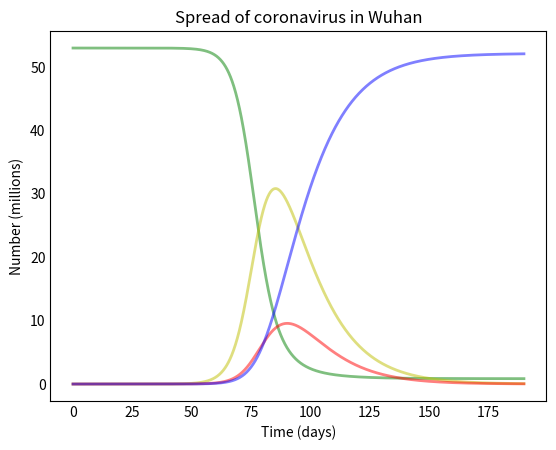

The script that saved this image: (Note: this script raises an exception after producing the figure.)
import numpy as np
from scipy.integrate import odeint
import matplotlib.pyplot as plt
## SEIR model of population disease spread:
##          Coronavirus in Wuhan case study
##            Written by Jonathan Klaric

## References:
## SIR/SEIR mathematical epidemiology models:
## https://en.wikipedia.org/.../Compartmental_models_in...
## SIR in python example:
## https://scipython.com/.../additio.../the-sir-epidemic-model/


## ASSUMPTIONS:
# The population is fully 'mixed' (anyone can meet, interact with anyone)
# Every person is equally likely to get the disease
# Every person is equally likely to transmit the disease


## state variables
# N = Total population
# S = Susceptible
# E = Exposed
# I = infected
# R = Recovered/removed. Either dead or no longer contagious and now immune.


## Parameters
# mu[0] = natural birth rate
# mu[1] = natural death rate
# beta = infectious rate of the disease
# = average number of contacts per person * probability of transmission
# gamma = recovery or removal rate. If D is duration once infection presents, gamma = 1/D
# alpha = incubation period. If incubation is duration D, then alpha = 1/D
# kappa = infectious rate of the disease during incubation period
# = average number of contacts per person (in incubation period) * probability of transmission


## Dynamical equations:
# dS/dt = mu[0]*N - mu[1]*S - beta*I*S/N - kappa*E*S/N
# dE/dt = beta*I*S/N + kappa*E*S/N - (mu[1]+alpha)*E
# dI/dt = alpha*E - (mu[1]+gamma)*I
# dR/dt = gamam*I - mu[1]*R


def deriv(state, t, N, mu, alpha, beta, gamma, kappa):
    S, E, I, R = state
    dSdt = mu[0]*N - mu[1]*S - beta*I*S/N - kappa*E*S/N
    dEdt = beta*I*S/N + kappa*E*S/N - (mu[1]+alpha)*E
    dIdt = alpha*E - (mu[1]+gamma)*I
    dRdt = gamma*I - mu[1]*R
    return dSdt, dEdt, dIdt, dRdt


# initialize:
N = 53000000 # population of Wuhan
E0 = 1 # number of initially exposed people
S, E, I, R = N-E0, E0, 0, 0
t = np.arange(0,190,0.1)
intial_state = S, E, I, R
## transition rates between stages of the disease
alpha = 1/14.0 # 14 day incubation period
gamma = 1/7.0 # 7 day infectious period before death/recovery
## transmission rates = average number of contacts per person * probability of transmission

# incubation period
av_contacts = 3
prob_of_trans = 0.1
kappa = av_contacts*prob_of_trans
# infectious period
av_contacts = 1
prob_of_trans = 0.0005
beta = av_contacts*prob_of_trans
# birth and death rates
mu = [0.0,0.0] # assume pop. constant in this scenario

# solve the ODE system
ret = odeint(deriv, intial_state, t, args=(N, mu, alpha, beta, gamma, kappa))
S, E, I, R = ret.T
total_exposed = E+I

# print some summary information
print("Total who got the virus: {:.0f}".format(R[-1]))
print("Total who never got the virus: {:.0f}".format(S[-1]))
print("Peak number of simultaneously contageous people: {:.0f}".format(np.max(total_exposed)))

# plotting functions
fig = plt.figure(facecolor='w')
ax = fig.add_subplot(111, axisbelow=True)
ax.plot(t, S/1000000, 'g', alpha=0.5, lw=2, label='Susceptible')
ax.plot(t, total_exposed/1000000, 'y', alpha=0.5, lw=2, label='Exposed+Infected')
ax.plot(t, I/1000000, 'r', alpha=0.5, lw=2, label='Infected & symptomatic')
ax.plot(t, R/1000000, 'b', alpha=0.5, lw=2, label='Recovered')
plt.title("Spread of coronavirus in Wuhan")
ax.set_xlabel('Time (days)')
ax.set_ylabel('Number (millions)')
#ax.set_ylim(0,1.2)
ax.yaxis.set_tick_params(length=0)
ax.xaxis.set_tick_params(length=0)
ax.grid(b=True, which='major', c='w', lw=2, ls='-')
legend = ax.legend()
legend.get_frame().set_alpha(0.5)
for spine in ('top', 'right', 'bottom', 'left'):
    ax.spines[spine].set_visible(False)
plt.show()
